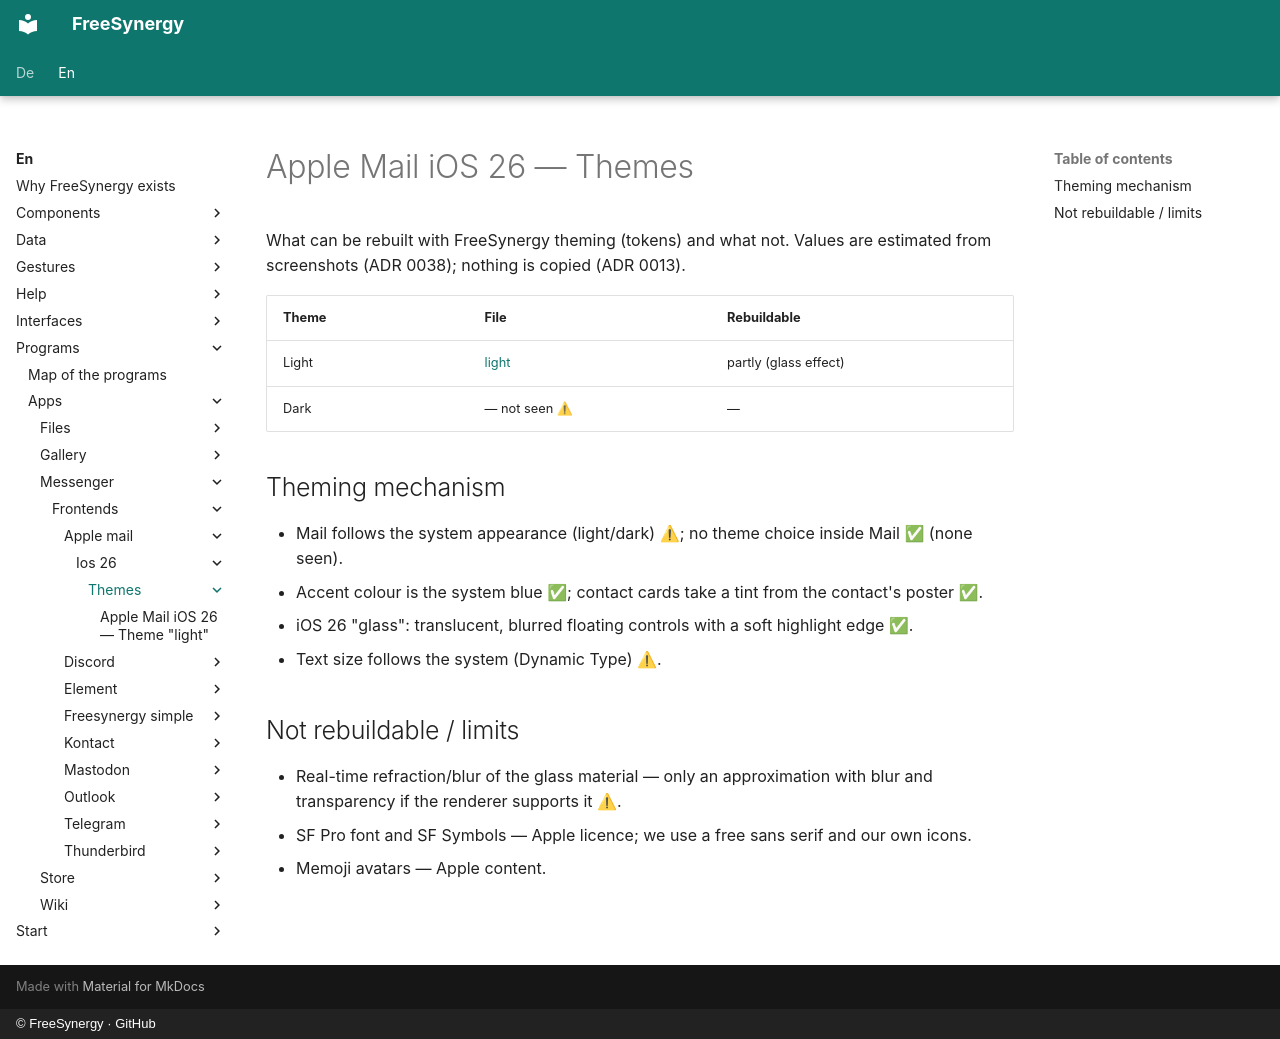

repository: FreeSynergy/fs-documentation · page: en/programs/apps/messenger/frontends/apple-mail/ios-26/themes/index.html · generator: mkdocs · copyright: © FreeSynergy · GitHub

# Apple Mail iOS 26 — Themes

What can be rebuilt with FreeSynergy theming (tokens) and what not. Values are estimated from
screenshots (ADR 0038); nothing is copied (ADR 0013).

| Theme | File | Rebuildable |
|-------|------|-------------|
| Light | [light](light.md) | partly (glass effect) |
| Dark | — not seen ⚠ | — |

## Theming mechanism
- Mail follows the system appearance (light/dark) ⚠; no theme choice inside Mail ✅ (none seen).
- Accent colour is the system blue ✅; contact cards take a tint from the contact's poster ✅.
- iOS 26 "glass": translucent, blurred floating controls with a soft highlight edge ✅.
- Text size follows the system (Dynamic Type) ⚠.

## Not rebuildable / limits
- Real-time refraction/blur of the glass material — only an approximation with blur and
  transparency if the renderer supports it ⚠.
- SF Pro font and SF Symbols — Apple licence; we use a free sans serif and our own icons.
- Memoji avatars — Apple content.
